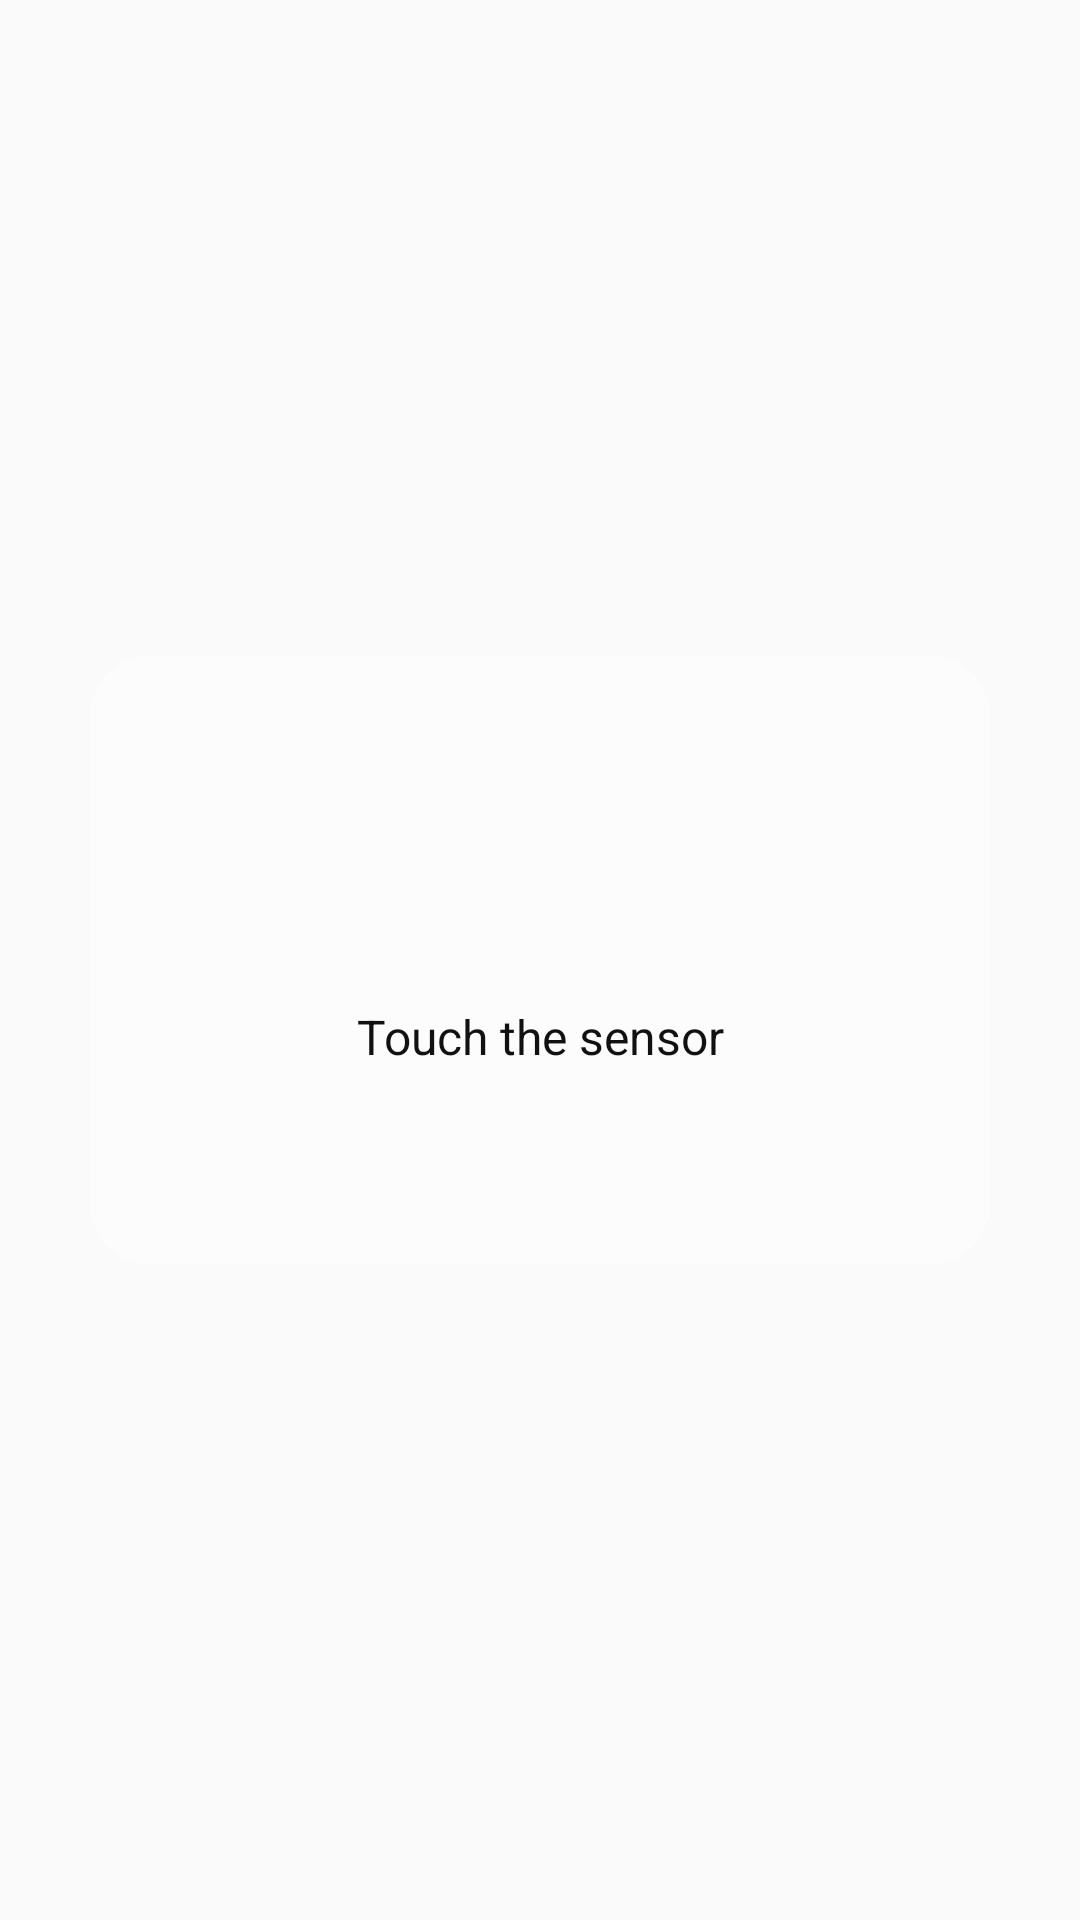

Write the Android layout XML for this screen, with the resource values it uses.
<!-- AndroidManifest.xml: application theme AppTheme -->
<!-- res/layout/activity_login_activty.xml -->
<?xml version="1.0" encoding="utf-8"?>
<RelativeLayout xmlns:android="http://schemas.android.com/apk/res/android"
    xmlns:app="http://schemas.android.com/apk/res-auto"
    xmlns:tools="http://schemas.android.com/tools"
    android:layout_width="match_parent"
    android:layout_height="match_parent"
    tools:context=".LoginActivty">

    
    <ImageView
        android:layout_width="match_parent"
        android:layout_height="match_parent"
        android:src="@drawable/home"
        android:scaleType="centerCrop"
        android:id="@+id/formBack"
        />




    <LinearLayout
        android:layout_width="match_parent"
        android:layout_height="wrap_content"
        android:orientation="vertical"
        android:background="@drawable/trans_white_rectangle"
        android:layout_marginStart="30dp"
        android:layout_marginEnd="30dp"
        android:gravity="center"
        android:layout_centerInParent="true"
        android:id="@+id/main_layout"

        >
        <ImageView
            android:layout_width="70dp"
            android:layout_height="70dp"
            android:src="@drawable/fingerprint_black_192x192"
            android:id="@+id/fingerprinticon"
            android:paddingTop="2dp"
            android:layout_marginTop="30dp"/>




        <TextView
            android:layout_width="match_parent"
            android:layout_height="wrap_content"
            android:textColor="@color/colorPrimary1"
            android:textSize="16sp"
            android:textAlignment="center"
            android:gravity="center"
            android:id="@+id/info"
            android:text="@string/desc_fingerprint"
            android:layout_margin="16dp"
            android:paddingEnd="30dp"
            android:paddingStart="30dp"/>


        <TextView
            android:layout_width="match_parent"
            android:layout_height="wrap_content"
            android:textColor="@color/errorText"
            android:textSize="14sp"
            android:textAlignment="center"
            android:id="@+id/fingerprinterror"
            android:paddingEnd="30dp"
            android:paddingStart="30dp"
            android:layout_marginTop="10dp"
            android:gravity="center"
            android:layout_marginBottom="20dp"/>

    </LinearLayout>
<LinearLayout
    android:layout_width="match_parent"
    android:layout_height="match_parent"
    android:orientation="vertical"
    android:layout_below="@+id/main_layout"
    android:layout_marginStart="30dp"
    android:layout_marginEnd="30dp"
    android:layout_alignParentBottom="true"
    android:gravity="center"
    >

    
        
        
        


        

</LinearLayout>


</RelativeLayout>
<!-- resources referenced by this layout -->
<resources>
  <color name="colorPrimary1">#111</color>
  <color name="errorText">#ff7878</color>
  <!-- drawable trans_white_rectangle (drawable) -->
  <?xml version="1.0" encoding="utf-8"?>
  <selector xmlns:android="http://schemas.android.com/apk/res/android">
      <item>
          <shape>
              <solid android:color="#80ffffff">
  
              </solid>
              <corners
                  android:bottomLeftRadius="20dp"
                  android:bottomRightRadius="20dp"
                  android:topLeftRadius="20dp"
                  android:topRightRadius="20dp" />
  
          </shape>
  
      </item>
  </selector>
  <string name="desc_fingerprint">Touch the sensor</string>
  <style name="PrimaryButton" parent="Theme.AppCompat">
          <item name="colorButtonNormal">@color/errorText</item>
          <item name="colorControlHighlight">@color/colorAccent</item>
      </style>
  <style name="AppTheme" parent="Theme.AppCompat.Light.DarkActionBar">
          
          <item name="colorPrimary">@color/colorPrimary</item>
          <item name="colorPrimaryDark">@color/colorPrimaryDark</item>
          <item name="colorAccent">@color/colorAccent</item>
          <item name="android:windowNoTitle">true</item>
  
      </style>
  <color name="colorAccent">#1e282d</color>
  <color name="colorPrimary">#263237</color>
  <color name="colorPrimaryDark">#1e282d</color>
</resources>
